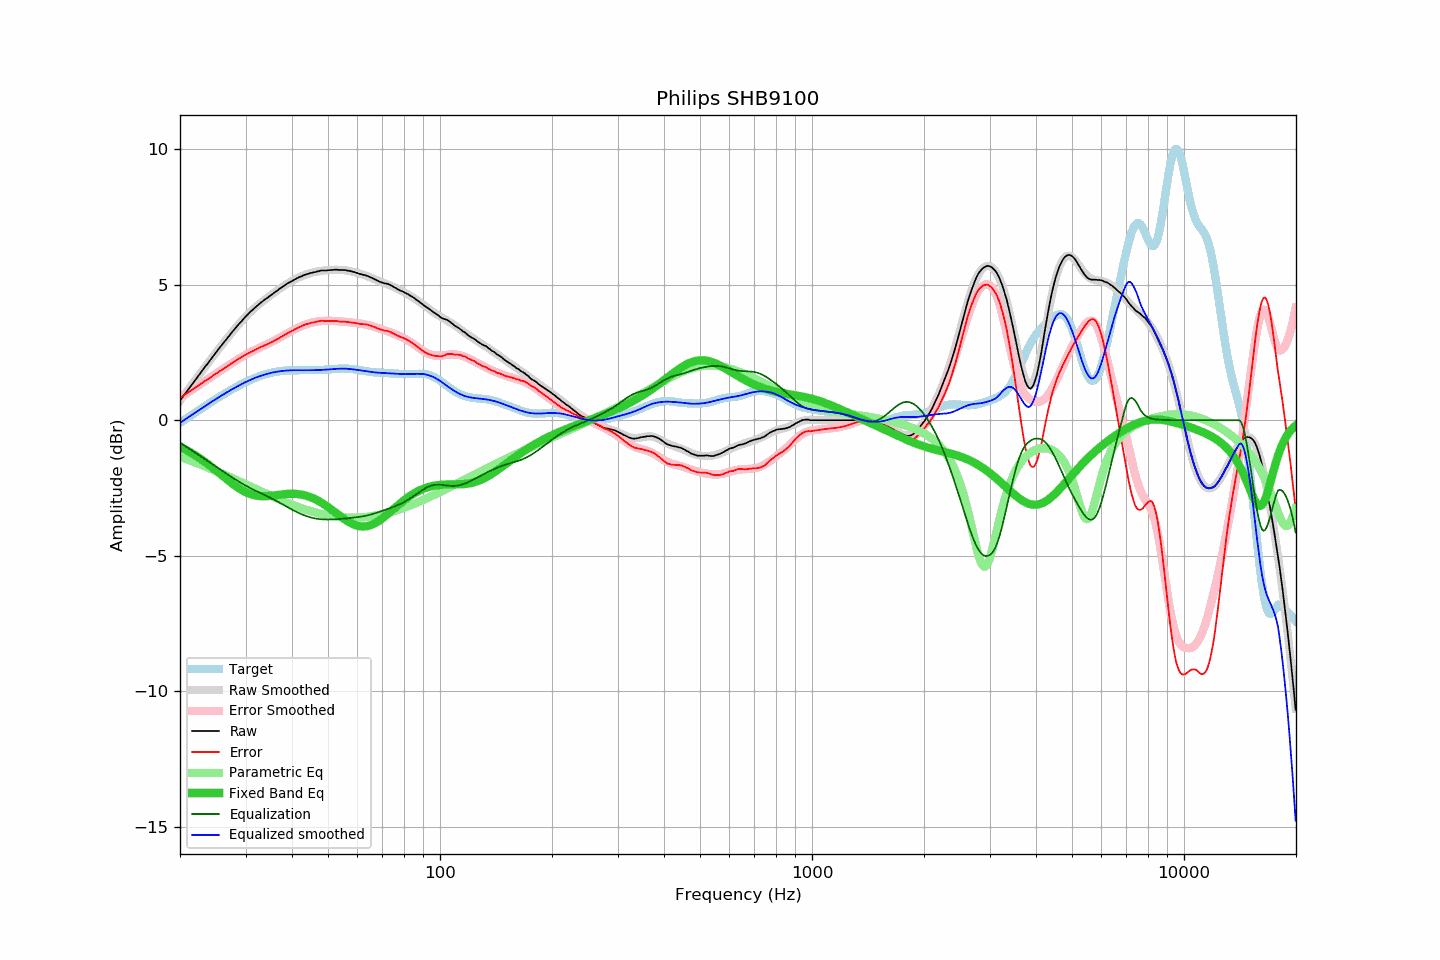

The file beside this chart, header and first rows:
frequency, raw, error, smoothed, error_smoothed, equalization, parametric_eq, equalized_raw, equalized_smoothed, target
20.00, 0.72, 0.82, 0.72, 0.82, -0.82, -0.99, -0.10, -0.10, -0.10
20.20, 0.80, 0.86, 0.80, 0.86, -0.86, -1.02, -0.06, -0.06, -0.06
20.40, 0.88, 0.90, 0.88, 0.90, -0.90, -1.05, -0.02, -0.02, -0.02
20.61, 0.96, 0.94, 0.96, 0.94, -0.94, -1.08, 0.02, 0.02, 0.02
20.81, 1.04, 0.98, 1.04, 0.98, -0.98, -1.11, 0.06, 0.06, 0.06
21.02, 1.12, 1.02, 1.12, 1.02, -1.02, -1.14, 0.10, 0.10, 0.10
21.23, 1.20, 1.06, 1.20, 1.06, -1.06, -1.17, 0.14, 0.14, 0.14
21.44, 1.28, 1.10, 1.28, 1.10, -1.10, -1.21, 0.18, 0.18, 0.18
21.66, 1.36, 1.14, 1.36, 1.14, -1.14, -1.24, 0.22, 0.22, 0.22
21.87, 1.44, 1.18, 1.44, 1.18, -1.18, -1.28, 0.26, 0.26, 0.26
22.09, 1.52, 1.22, 1.52, 1.22, -1.22, -1.32, 0.30, 0.30, 0.30
22.31, 1.60, 1.26, 1.60, 1.26, -1.26, -1.36, 0.34, 0.34, 0.34
22.54, 1.68, 1.30, 1.68, 1.30, -1.30, -1.39, 0.38, 0.38, 0.38
22.76, 1.76, 1.34, 1.76, 1.34, -1.34, -1.43, 0.42, 0.42, 0.42
22.99, 1.84, 1.38, 1.84, 1.38, -1.38, -1.48, 0.46, 0.46, 0.46
23.22, 1.92, 1.42, 1.92, 1.42, -1.42, -1.52, 0.50, 0.50, 0.50
23.45, 2.00, 1.46, 2.00, 1.46, -1.46, -1.56, 0.54, 0.54, 0.54
23.69, 2.07, 1.49, 2.08, 1.50, -1.50, -1.61, 0.57, 0.58, 0.58
23.92, 2.15, 1.54, 2.15, 1.54, -1.54, -1.65, 0.61, 0.61, 0.61
24.16, 2.23, 1.58, 2.23, 1.58, -1.58, -1.70, 0.65, 0.65, 0.65
24.40, 2.31, 1.62, 2.31, 1.62, -1.62, -1.74, 0.69, 0.69, 0.69
24.65, 2.39, 1.66, 2.39, 1.66, -1.66, -1.79, 0.73, 0.73, 0.73
24.89, 2.47, 1.70, 2.47, 1.70, -1.70, -1.84, 0.77, 0.77, 0.77
25.14, 2.54, 1.74, 2.54, 1.74, -1.74, -1.88, 0.80, 0.80, 0.80
25.39, 2.62, 1.78, 2.62, 1.78, -1.78, -1.93, 0.84, 0.84, 0.84
25.65, 2.70, 1.82, 2.70, 1.82, -1.82, -1.98, 0.88, 0.88, 0.88
25.91, 2.77, 1.85, 2.77, 1.86, -1.86, -2.03, 0.91, 0.91, 0.92
26.16, 2.85, 1.90, 2.85, 1.90, -1.90, -2.08, 0.95, 0.95, 0.95
26.43, 2.92, 1.93, 2.92, 1.94, -1.94, -2.13, 0.98, 0.99, 0.99
26.69, 2.99, 1.97, 3.00, 1.97, -1.97, -2.18, 1.02, 1.02, 1.02
26.96, 3.07, 2.01, 3.07, 2.01, -2.01, -2.22, 1.06, 1.06, 1.06
27.23, 3.14, 2.05, 3.14, 2.05, -2.05, -2.27, 1.09, 1.09, 1.09
27.50, 3.22, 2.09, 3.22, 2.09, -2.09, -2.32, 1.13, 1.13, 1.13
27.77, 3.29, 2.13, 3.29, 2.13, -2.13, -2.36, 1.16, 1.16, 1.16
28.05, 3.36, 2.17, 3.36, 2.17, -2.17, -2.40, 1.19, 1.19, 1.19
28.33, 3.43, 2.21, 3.43, 2.21, -2.21, -2.45, 1.23, 1.23, 1.22
28.62, 3.50, 2.24, 3.50, 2.24, -2.24, -2.49, 1.26, 1.26, 1.26
28.90, 3.57, 2.28, 3.57, 2.28, -2.28, -2.53, 1.29, 1.29, 1.29
29.19, 3.63, 2.31, 3.63, 2.31, -2.31, -2.56, 1.32, 1.32, 1.32
29.48, 3.70, 2.35, 3.70, 2.35, -2.35, -2.60, 1.35, 1.35, 1.35
29.78, 3.77, 2.39, 3.76, 2.38, -2.38, -2.63, 1.39, 1.38, 1.38
30.08, 3.83, 2.42, 3.83, 2.42, -2.42, -2.66, 1.41, 1.41, 1.41
30.38, 3.89, 2.45, 3.89, 2.45, -2.45, -2.68, 1.44, 1.44, 1.44
30.68, 3.95, 2.48, 3.95, 2.48, -2.48, -2.71, 1.47, 1.46, 1.47
30.99, 4.01, 2.52, 4.00, 2.51, -2.51, -2.73, 1.50, 1.49, 1.49
31.30, 4.06, 2.54, 4.06, 2.54, -2.54, -2.75, 1.52, 1.52, 1.52
31.61, 4.11, 2.57, 4.12, 2.57, -2.57, -2.76, 1.54, 1.54, 1.54
31.93, 4.17, 2.60, 4.17, 2.60, -2.60, -2.78, 1.57, 1.57, 1.57
32.24, 4.22, 2.63, 4.22, 2.63, -2.63, -2.79, 1.59, 1.59, 1.59
32.57, 4.27, 2.66, 4.27, 2.66, -2.66, -2.79, 1.61, 1.61, 1.61
32.89, 4.32, 2.69, 4.32, 2.69, -2.69, -2.80, 1.63, 1.63, 1.63
33.22, 4.37, 2.72, 4.36, 2.71, -2.71, -2.80, 1.66, 1.65, 1.65
33.55, 4.41, 2.74, 4.41, 2.74, -2.74, -2.80, 1.67, 1.67, 1.67
33.89, 4.46, 2.77, 4.46, 2.77, -2.77, -2.80, 1.69, 1.69, 1.69
34.23, 4.50, 2.79, 4.50, 2.80, -2.80, -2.80, 1.70, 1.70, 1.71
34.57, 4.54, 2.82, 4.55, 2.83, -2.83, -2.80, 1.71, 1.72, 1.72
34.92, 4.59, 2.85, 4.59, 2.85, -2.85, -2.79, 1.74, 1.74, 1.74
35.27, 4.63, 2.88, 4.63, 2.88, -2.88, -2.79, 1.75, 1.75, 1.75
35.62, 4.67, 2.90, 4.68, 2.91, -2.91, -2.78, 1.76, 1.76, 1.77
35.97, 4.72, 2.94, 4.72, 2.95, -2.95, -2.77, 1.77, 1.78, 1.78
... 635 more rows
